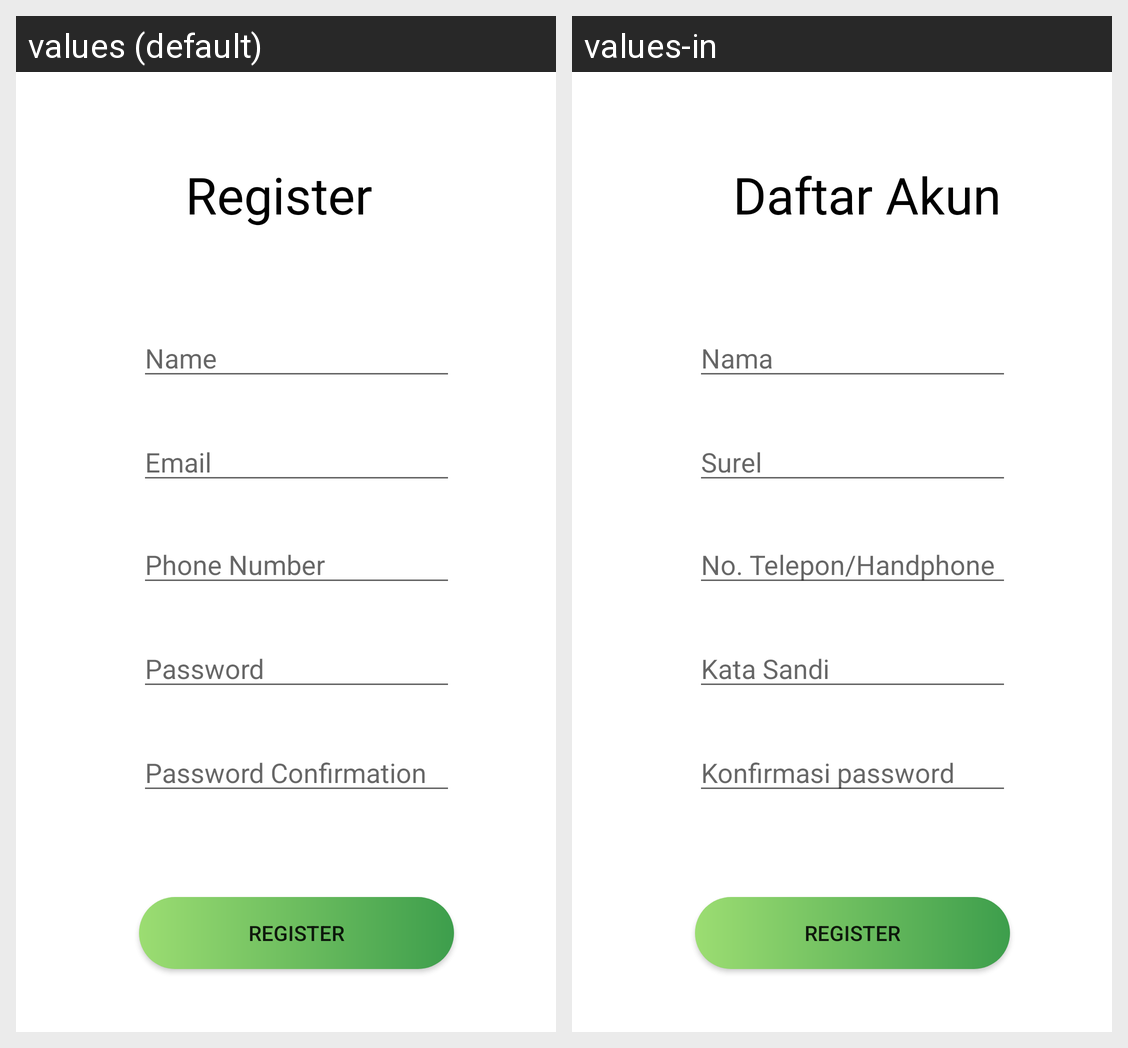

The Android screen above is rendered under two locales of the same app. Produce the string resources it draws, with the default and per-locale values.
Android screen res/layout/activity_register.xml rendered under 2 locales, left to right: values (default), values-in. Device: Nexus 5 (rendered at 1080×1920; each locale shown at half size, 540×960, under a caption strip naming it); theme Theme.BangkitCapstoneProject.
Strings drawn on this screen, with the default value and each locale's value (text and hints the layout hard-codes, and strings that could not be matched under every locale, appear in the picture but are not listed):

tv_daftarAkun
  values: Register
  values-in: Daftar Akun

hint_name
  values: Name
  values-in: Nama

hint_email
  values: Email
  values-in: Surel

hint_telp
  values: Phone Number
  values-in: No. Telepon/Handphone

hint_password
  values: Password
  values-in: Kata Sandi

hint_konfirmasiPassword
  values: Password Confirmation
  values-in: Konfirmasi password
